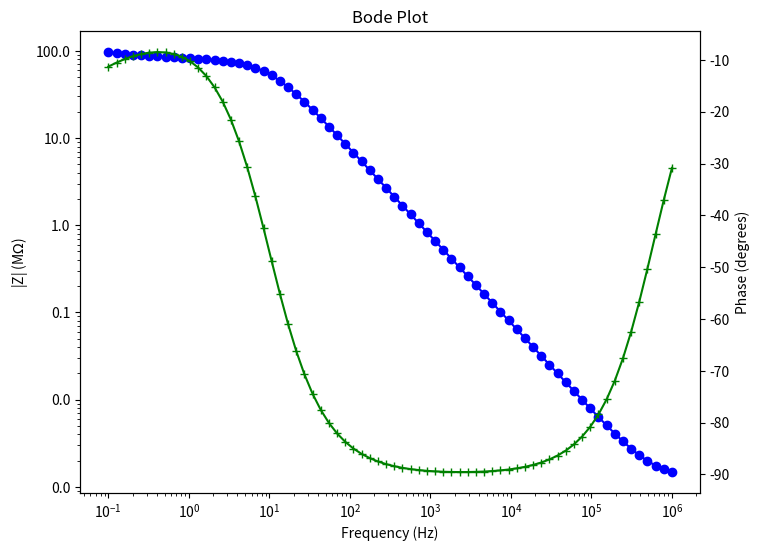
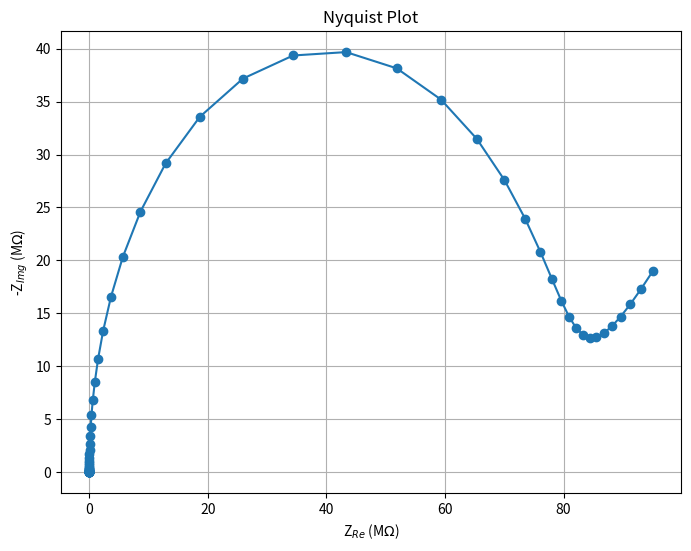

Here is the Python script that generated these plots, in order:
import numpy as np
import matplotlib.pyplot as plt
import matplotlib.ticker as ticker

R_s = 1266.83164      # Electrolyte resistance
R_ct = 2 * 38.84e6    # Charge transfer resistance
C_dl = 2.104989e-10   # Double-layer capacitance
A_w = 20e6            # Warburg impedance coefficient

frequencies = np.logspace(6, -1, num=70)

# Mathematical Formalism
def impedance(f, R_s, R_ct, C_dl, A_w):
    Z_w = A_w / np.sqrt(1j * 2 * np.pi * f)  # Warburg impedance
    Z_series = R_ct + Z_w                    # Series combination of R_ct and Z_w
    Z_C = 1j * 2 * np.pi * f * C_dl          # Capacitor Impedance
    Z_parallel = 1 / ((Z_series ** -1) + Z_C)    # Parallel combination with capacitance
    Z_total = R_s + Z_parallel               # Series combination of R_s and parallel part
    return Z_total

real_values = []
imaginary_values = []
impedance_values = []
phase_values = []

for f in frequencies:
    Z = impedance(f, R_s, R_ct, C_dl, A_w)
    real_values.append(np.real(Z))
    imaginary_values.append(np.imag(Z))
    impedance_values.append(np.abs(Z))
    phase_values.append(np.angle(Z, deg=True))

f_1khz = 1000
Z_1khz = impedance(f_1khz, R_s, R_ct, C_dl, A_w)

print(f"Impedance at 1 kHz: {Z_1khz} Ohms, |Z| = {np.abs(Z_1khz)} Ohms, Phase = {np.angle(Z_1khz, deg=True)} degrees")

fig, ax1 = plt.subplots(figsize=(8, 6))
ax1.loglog(frequencies, np.array(impedance_values) * 1e-6, marker='o', color='blue')
ax1.set_xlabel('Frequency (Hz)')
ax1.set_ylabel('|Z| (M$\Omega$)', color='black')
ax1.tick_params(axis='y', labelcolor='black')
ax1.yaxis.set_major_formatter(ticker.FuncFormatter(lambda y, _: '{:.1f}'.format(y)))

ax2 = ax1.twinx()
ax2.semilogx(frequencies, phase_values, marker='+', color='green')
ax2.set_ylabel('Phase (degrees)', color='black')
ax2.tick_params(axis='y', labelcolor='black')

plt.title("Bode Plot")
plt.show()

plt.figure(figsize=(8, 6))
plt.plot(np.array(real_values) * 1e-6, -np.array(imaginary_values) * 1e-6, marker='o')
plt.title("Nyquist Plot")
plt.xlabel("Z$_{Re}$ (M$\Omega$)")
plt.ylabel("-Z$_{Img}$ (M$\Omega$)")
plt.grid(True)
plt.show()
